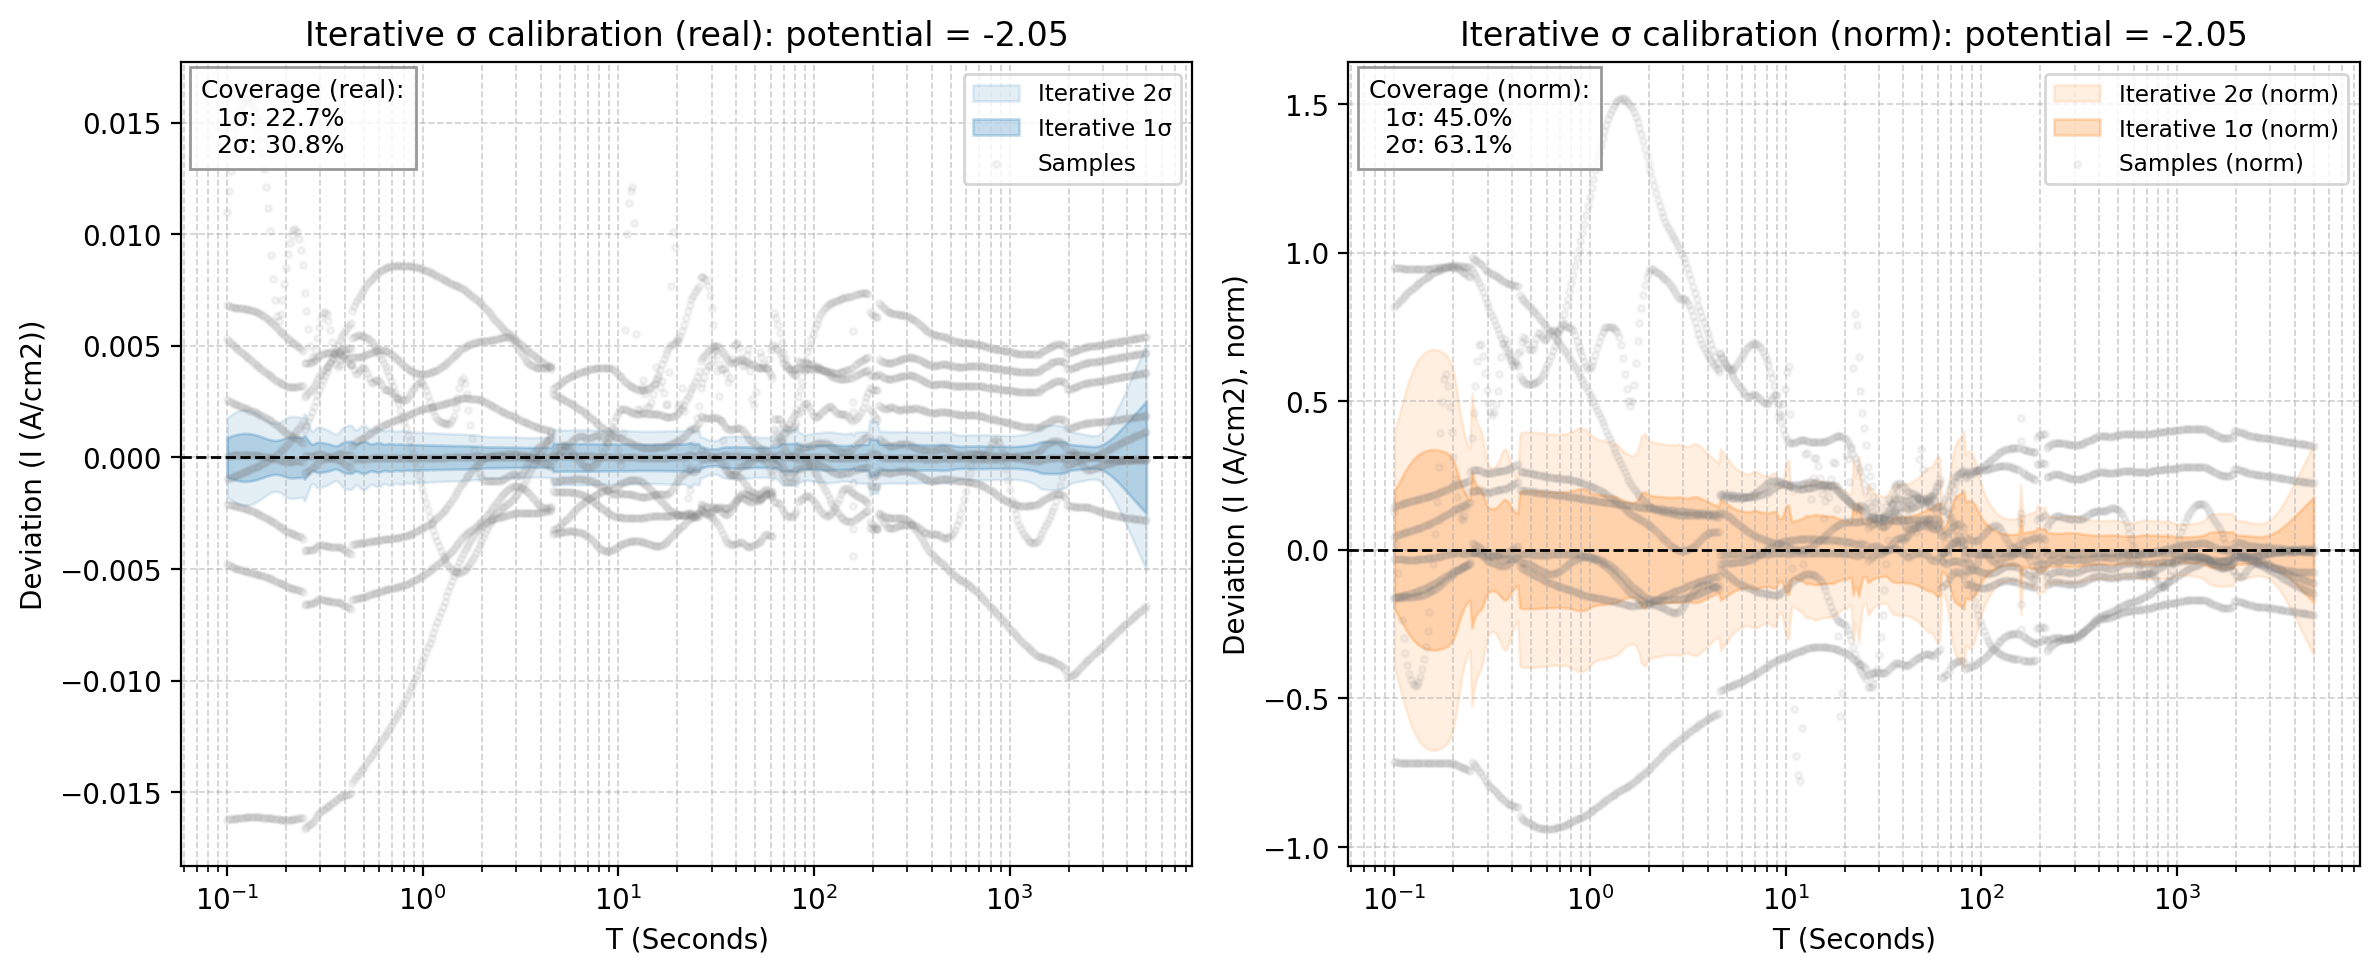

The file beside this chart, header and first rows:
x_real, mean_real, std_real, 1sig_upper_real, 1sig_lower_real, 2sig_upper_real, 2sig_lower_real, sample_0_real, sample_1_real, sample_2_real, sample_3_real, sample_4_real, sample_5_real, sample_6_real, sample_7_real, sample_8_real, mean_norm, std_norm, 1sig_upper_norm, 1sig_lower_norm, 2sig_upper_norm, 2sig_lower_norm, sample_0_norm, sample_1_norm
0.1, -0.02951, 0.0008886, -0.02863, -0.0304, -0.02774, -0.03129, -0.04574, -0.02944, -0.01851, -0.03161, -0.02695, -0.02271, -0.03049, -0.02423, -0.03429, 1.931, 0.1984, 2.13, 1.733, 2.328, 1.534, 2.88, 1.901
0.1022, -0.02948, 0.0009169, -0.02857, -0.0304, -0.02765, -0.03132, -0.0457, -0.02941, -0.01753, -0.0316, -0.02697, -0.02271, -0.03042, -0.02428, -0.03431, 1.929, 0.2089, 2.138, 1.72, 2.347, 1.511, 2.878, 1.898
0.1044, -0.02945, 0.0009461, -0.0285, -0.0304, -0.02756, -0.03134, -0.04566, -0.02937, -0.01663, -0.03158, -0.02698, -0.02271, -0.03036, -0.02433, -0.03433, 1.927, 0.2202, 2.147, 1.707, 2.368, 1.487, 2.875, 1.896
0.1067, -0.02942, 0.0009744, -0.02844, -0.03039, -0.02747, -0.03137, -0.04561, -0.02933, -0.01584, -0.03157, -0.02699, -0.0227, -0.03029, -0.02437, -0.03434, 1.925, 0.2317, 2.157, 1.693, 2.388, 1.462, 2.872, 1.893
0.1091, -0.02938, 0.001001, -0.02838, -0.03038, -0.02738, -0.03138, -0.04557, -0.02928, -0.01516, -0.03155, -0.02699, -0.02268, -0.03022, -0.02441, -0.03434, 1.923, 0.2433, 2.166, 1.679, 2.409, 1.436, 2.869, 1.891
0.1115, -0.02934, 0.001024, -0.02832, -0.03037, -0.0273, -0.03139, -0.04552, -0.02924, -0.01458, -0.03153, -0.02699, -0.02265, -0.03015, -0.02444, -0.03433, 1.92, 0.2547, 2.175, 1.666, 2.43, 1.411, 2.866, 1.888
0.1139, -0.0293, 0.001043, -0.02826, -0.03035, -0.02722, -0.03139, -0.04547, -0.0292, -0.01411, -0.03151, -0.02698, -0.02262, -0.03008, -0.02448, -0.03432, 1.918, 0.2656, 2.183, 1.652, 2.449, 1.387, 2.863, 1.885
0.1164, -0.02926, 0.001058, -0.0282, -0.03032, -0.02715, -0.03138, -0.04542, -0.02915, -0.01373, -0.03149, -0.02697, -0.02258, -0.03, -0.0245, -0.0343, 1.915, 0.2758, 2.191, 1.639, 2.467, 1.363, 2.86, 1.882
0.1189, -0.02922, 0.001069, -0.02815, -0.03029, -0.02708, -0.03135, -0.04536, -0.0291, -0.01343, -0.03146, -0.02696, -0.02255, -0.02992, -0.02453, -0.03428, 1.912, 0.2854, 2.197, 1.627, 2.483, 1.341, 2.856, 1.879
0.1215, -0.02917, 0.001074, -0.0281, -0.03024, -0.02702, -0.03132, -0.04531, -0.02905, -0.01321, -0.03144, -0.02694, -0.02251, -0.02984, -0.02455, -0.03426, 1.909, 0.294, 2.203, 1.615, 2.497, 1.321, 2.853, 1.875
0.1242, -0.02912, 0.001076, -0.02804, -0.03019, -0.02697, -0.03127, -0.04525, -0.029, -0.01307, -0.03141, -0.02692, -0.02247, -0.02975, -0.02457, -0.03423, 1.905, 0.3018, 2.207, 1.604, 2.509, 1.302, 2.849, 1.872
0.1269, -0.02906, 0.001072, -0.02799, -0.03014, -0.02692, -0.03121, -0.04519, -0.02895, -0.01299, -0.03139, -0.0269, -0.02243, -0.02966, -0.02458, -0.03419, 1.902, 0.3086, 2.21, 1.593, 2.519, 1.285, 2.846, 1.869
0.1297, -0.02901, 0.001064, -0.02794, -0.03007, -0.02688, -0.03114, -0.04513, -0.02889, -0.01297, -0.03136, -0.02687, -0.02239, -0.02957, -0.0246, -0.03415, 1.898, 0.3146, 2.213, 1.584, 2.527, 1.269, 2.842, 1.865
0.1326, -0.02895, 0.001052, -0.02789, -0.03, -0.02684, -0.03105, -0.04507, -0.02884, -0.01303, -0.03133, -0.02685, -0.02235, -0.02947, -0.02461, -0.03411, 1.894, 0.3196, 2.214, 1.575, 2.533, 1.255, 2.838, 1.862
0.1355, -0.02888, 0.001036, -0.02785, -0.02992, -0.02681, -0.03096, -0.045, -0.02878, -0.01314, -0.0313, -0.02682, -0.02231, -0.02937, -0.02461, -0.03407, 1.89, 0.3239, 2.214, 1.566, 2.538, 1.242, 2.834, 1.858
0.1384, -0.02882, 0.001017, -0.0278, -0.02983, -0.02678, -0.03085, -0.04494, -0.02872, -0.01333, -0.03127, -0.02679, -0.02228, -0.02927, -0.02462, -0.03403, 1.886, 0.3275, 2.213, 1.558, 2.541, 1.231, 2.83, 1.854
0.1415, -0.02875, 0.0009941, -0.02776, -0.02974, -0.02676, -0.03074, -0.04487, -0.02867, -0.01359, -0.03124, -0.02676, -0.02224, -0.02916, -0.02462, -0.03398, 1.881, 0.3304, 2.212, 1.551, 2.542, 1.22, 2.826, 1.851
0.1446, -0.02868, 0.0009689, -0.02771, -0.02965, -0.02674, -0.03062, -0.04481, -0.02861, -0.01394, -0.03121, -0.02673, -0.02221, -0.02905, -0.02462, -0.03393, 1.877, 0.3328, 2.209, 1.544, 2.542, 1.211, 2.821, 1.847
0.1477, -0.02861, 0.0009416, -0.02766, -0.02955, -0.02672, -0.03049, -0.04474, -0.02854, -0.01437, -0.03118, -0.0267, -0.02219, -0.02894, -0.02461, -0.03388, 1.872, 0.3346, 2.206, 1.537, 2.541, 1.203, 2.817, 1.843
0.151, -0.02853, 0.0009129, -0.02762, -0.02944, -0.02671, -0.03036, -0.04467, -0.02848, -0.0149, -0.03115, -0.02667, -0.02216, -0.02882, -0.0246, -0.03383, 1.867, 0.3359, 2.203, 1.531, 2.539, 1.195, 2.812, 1.839
0.1543, -0.02845, 0.0008836, -0.02757, -0.02934, -0.02669, -0.03022, -0.04459, -0.02842, -0.01553, -0.03111, -0.02664, -0.02214, -0.02869, -0.02459, -0.03378, 1.862, 0.3368, 2.199, 1.525, 2.535, 1.188, 2.808, 1.835
0.1577, -0.02837, 0.0008547, -0.02752, -0.02923, -0.02666, -0.03008, -0.04452, -0.02835, -0.01627, -0.03108, -0.02661, -0.02212, -0.02857, -0.02458, -0.03373, 1.857, 0.3372, 2.194, 1.52, 2.531, 1.182, 2.803, 1.83
0.1611, -0.02829, 0.0008273, -0.02747, -0.02912, -0.02664, -0.02995, -0.04445, -0.02829, -0.01712, -0.03105, -0.02658, -0.0221, -0.02844, -0.02456, -0.03368, 1.851, 0.3371, 2.189, 1.514, 2.526, 1.177, 2.799, 1.826
0.1647, -0.02821, 0.0008027, -0.02741, -0.02901, -0.0266, -0.02981, -0.04437, -0.02822, -0.01805, -0.03101, -0.02654, -0.02209, -0.0283, -0.02454, -0.03363, 1.846, 0.3366, 2.182, 1.509, 2.519, 1.173, 2.794, 1.822
0.1683, -0.02812, 0.0007825, -0.02734, -0.02891, -0.02656, -0.02969, -0.04429, -0.02815, -0.01904, -0.03098, -0.02651, -0.02208, -0.02816, -0.02452, -0.03358, 1.84, 0.3355, 2.176, 1.505, 2.511, 1.169, 2.789, 1.817
0.172, -0.02804, 0.0007682, -0.02727, -0.0288, -0.0265, -0.02957, -0.04422, -0.02808, -0.02002, -0.03094, -0.02648, -0.02207, -0.02802, -0.02449, -0.03352, 1.835, 0.334, 2.169, 1.501, 2.502, 1.167, 2.784, 1.813
0.1757, -0.02795, 0.0007614, -0.02718, -0.02871, -0.02642, -0.02947, -0.04414, -0.02801, -0.02091, -0.0309, -0.02645, -0.02206, -0.02787, -0.02446, -0.03347, 1.829, 0.3322, 2.161, 1.496, 2.493, 1.164, 2.779, 1.808
0.1796, -0.02785, 0.0007637, -0.02709, -0.02862, -0.02633, -0.02938, -0.04406, -0.02794, -0.02154, -0.03087, -0.02642, -0.02205, -0.02772, -0.02442, -0.03342, 1.823, 0.3303, 2.153, 1.492, 2.483, 1.162, 2.774, 1.804
0.1835, -0.02776, 0.0007753, -0.02698, -0.02853, -0.02621, -0.02931, -0.04398, -0.02787, -0.02165, -0.03083, -0.02639, -0.02204, -0.02756, -0.02438, -0.03337, 1.816, 0.3278, 2.144, 1.489, 2.472, 1.161, 2.769, 1.799
0.1875, -0.02767, 0.0007946, -0.02687, -0.02846, -0.02608, -0.02925, -0.0439, -0.0278, -0.02123, -0.03079, -0.02636, -0.02203, -0.0274, -0.02434, -0.03332, 1.81, 0.3236, 2.134, 1.487, 2.458, 1.163, 2.764, 1.795
0.1916, -0.02757, 0.0008202, -0.02675, -0.02839, -0.02593, -0.02921, -0.04382, -0.02772, -0.02053, -0.03076, -0.02633, -0.02202, -0.02724, -0.0243, -0.03326, 1.804, 0.3178, 2.122, 1.486, 2.44, 1.169, 2.759, 1.79
0.1958, -0.02748, 0.0008499, -0.02663, -0.02833, -0.02578, -0.02918, -0.04374, -0.02765, -0.01972, -0.03072, -0.0263, -0.02201, -0.02706, -0.02424, -0.03321, 1.798, 0.3102, 2.108, 1.488, 2.418, 1.178, 2.754, 1.785
0.2001, -0.02739, 0.0008796, -0.02651, -0.02827, -0.02563, -0.02915, -0.04365, -0.02758, -0.01892, -0.03068, -0.02627, -0.022, -0.02689, -0.02419, -0.03316, 1.792, 0.2998, 2.092, 1.492, 2.392, 1.192, 2.749, 1.78
0.2045, -0.0273, 0.0009031, -0.0264, -0.02821, -0.0255, -0.02911, -0.04357, -0.0275, -0.01821, -0.03064, -0.02625, -0.02199, -0.02671, -0.02413, -0.03311, 1.787, 0.285, 2.072, 1.502, 2.356, 1.217, 2.743, 1.775
0.209, -0.02723, 0.0009147, -0.02631, -0.02814, -0.0254, -0.02906, -0.04348, -0.02742, -0.01762, -0.0306, -0.02622, -0.02198, -0.02652, -0.02407, -0.03306, 1.782, 0.2652, 2.047, 1.516, 2.312, 1.251, 2.738, 1.77
0.2136, -0.02716, 0.000917, -0.02624, -0.02807, -0.02532, -0.02899, -0.04339, -0.02734, -0.01718, -0.03056, -0.02619, -0.02197, -0.02633, -0.024, -0.03301, 1.777, 0.2439, 2.021, 1.533, 2.265, 1.289, 2.732, 1.765
0.2183, -0.02709, 0.000915, -0.02617, -0.028, -0.02526, -0.02892, -0.0433, -0.02727, -0.0169, -0.03052, -0.02617, -0.02196, -0.02613, -0.02392, -0.03296, 1.772, 0.2245, 1.997, 1.548, 2.221, 1.323, 2.727, 1.76
0.2231, -0.02701, 0.0009113, -0.0261, -0.02792, -0.02519, -0.02884, -0.04321, -0.02719, -0.01679, -0.03048, -0.02614, -0.02195, -0.02593, -0.02385, -0.03291, 1.768, 0.2079, 1.976, 1.56, 2.183, 1.352, 2.721, 1.755
0.2279, -0.02694, 0.0009066, -0.02603, -0.02784, -0.02512, -0.02875, -0.04312, -0.02711, -0.01686, -0.03044, -0.02612, -0.02194, -0.02573, -0.02376, -0.03287, 1.763, 0.1939, 1.957, 1.569, 2.15, 1.375, 2.715, 1.75
0.2329, -0.02686, 0.0009017, -0.02595, -0.02776, -0.02505, -0.02866, -0.04303, -0.02703, -0.01709, -0.0304, -0.02609, -0.02193, -0.02552, -0.02367, -0.03282, 1.757, 0.1825, 1.94, 1.575, 2.122, 1.392, 2.709, 1.745
0.2381, -0.02677, 0.000898, -0.02587, -0.02767, -0.02497, -0.02857, -0.04293, -0.02694, -0.01749, -0.03036, -0.02607, -0.02191, -0.02531, -0.02358, -0.03277, 1.752, 0.1739, 1.926, 1.578, 2.1, 1.404, 2.703, 1.739
0.2433, -0.02667, 0.0009003, -0.02577, -0.02757, -0.02487, -0.02847, -0.04283, -0.02686, -0.01803, -0.03031, -0.02604, -0.02189, -0.02509, -0.02348, -0.03272, 1.745, 0.1694, 1.915, 1.576, 2.084, 1.407, 2.697, 1.734
0.2486, -0.02608, 0.0009765, -0.02511, -0.02706, -0.02413, -0.02804, -0.04273, -0.02678, -0.01871, -0.03027, -0.02601, -0.02186, -0.02486, -0.02337, -0.03268, 1.707, 0.2632, 1.97, 1.444, 2.233, 1.18, 2.691, 1.729
0.2541, -0.02606, 0.0008753, -0.02518, -0.02693, -0.02431, -0.02781, -0.04263, -0.02669, -0.01948, -0.03022, -0.02599, -0.02183, -0.02463, -0.02326, -0.03263, 1.705, 0.2399, 1.945, 1.465, 2.185, 1.225, 2.684, 1.723
0.2596, -0.02602, 0.0007621, -0.02526, -0.02678, -0.0245, -0.02754, -0.04253, -0.02661, -0.02027, -0.03018, -0.02596, -0.02179, -0.0244, -0.02314, -0.03259, 1.703, 0.2234, 1.926, 1.479, 2.149, 1.256, 2.678, 1.718
0.2653, -0.02598, 0.0006547, -0.02533, -0.02664, -0.02467, -0.02729, -0.04242, -0.02653, -0.02099, -0.03013, -0.02593, -0.02175, -0.02416, -0.02302, -0.03254, 1.7, 0.2131, 1.913, 1.487, 2.126, 1.274, 2.671, 1.712
0.2711, -0.02595, 0.0005874, -0.02536, -0.02654, -0.02477, -0.02712, -0.04231, -0.02644, -0.02145, -0.03008, -0.02591, -0.02169, -0.02392, -0.02289, -0.03249, 1.698, 0.2069, 1.905, 1.491, 2.112, 1.284, 2.664, 1.707
0.2771, -0.02593, 0.0005931, -0.02534, -0.02652, -0.02474, -0.02712, -0.0422, -0.02635, -0.02146, -0.03003, -0.02588, -0.02163, -0.02367, -0.02275, -0.03244, 1.697, 0.2009, 1.898, 1.496, 2.099, 1.295, 2.657, 1.701
0.2831, -0.02593, 0.0006455, -0.02529, -0.02658, -0.02464, -0.02722, -0.04209, -0.02627, -0.02111, -0.02998, -0.02585, -0.02155, -0.02342, -0.0226, -0.0324, 1.697, 0.1893, 1.886, 1.508, 2.076, 1.318, 2.65, 1.696
0.2893, -0.02595, 0.0006799, -0.02527, -0.02663, -0.02459, -0.02731, -0.04197, -0.02618, -0.0206, -0.02993, -0.02582, -0.02147, -0.02316, -0.02245, -0.03235, 1.698, 0.1687, 1.867, 1.529, 2.035, 1.36, 2.643, 1.69
0.2957, -0.02593, 0.0006764, -0.02525, -0.02661, -0.02458, -0.02728, -0.04186, -0.02609, -0.02009, -0.02988, -0.02578, -0.02138, -0.0229, -0.02229, -0.0323, 1.697, 0.1521, 1.849, 1.545, 2.001, 1.393, 2.636, 1.684
0.3022, -0.02588, 0.0006659, -0.02522, -0.02655, -0.02455, -0.02721, -0.04174, -0.026, -0.01966, -0.02982, -0.02575, -0.02129, -0.02264, -0.02213, -0.03225, 1.694, 0.1435, 1.837, 1.55, 1.981, 1.407, 2.628, 1.678
0.3088, -0.02582, 0.0006547, -0.02517, -0.02647, -0.02451, -0.02713, -0.04161, -0.02591, -0.01936, -0.02977, -0.02571, -0.02119, -0.02238, -0.02196, -0.0322, 1.69, 0.1394, 1.829, 1.55, 1.968, 1.411, 2.62, 1.673
0.3156, -0.02575, 0.0006417, -0.02511, -0.02639, -0.02447, -0.02703, -0.04149, -0.02582, -0.01923, -0.02971, -0.02568, -0.0211, -0.02211, -0.0218, -0.03214, 1.685, 0.1379, 1.823, 1.547, 1.961, 1.409, 2.612, 1.667
0.3225, -0.02568, 0.0006257, -0.02505, -0.02631, -0.02443, -0.02693, -0.04136, -0.02573, -0.01927, -0.02965, -0.02564, -0.021, -0.02184, -0.02163, -0.03209, 1.68, 0.1385, 1.819, 1.542, 1.957, 1.403, 2.605, 1.661
0.3296, -0.02561, 0.0006059, -0.025, -0.02621, -0.0244, -0.02682, -0.04123, -0.02563, -0.01948, -0.0296, -0.0256, -0.02091, -0.02157, -0.02146, -0.03204, 1.676, 0.1411, 1.817, 1.535, 1.958, 1.394, 2.596, 1.655
0.3368, -0.02554, 0.0005823, -0.02495, -0.02612, -0.02437, -0.0267, -0.0411, -0.02554, -0.01984, -0.02954, -0.02556, -0.02083, -0.0213, -0.02128, -0.03199, 1.671, 0.1456, 1.817, 1.525, 1.962, 1.38, 2.588, 1.649
0.3442, -0.02547, 0.0005562, -0.02491, -0.02602, -0.02435, -0.02658, -0.04097, -0.02544, -0.02029, -0.02947, -0.02552, -0.02075, -0.02103, -0.02111, -0.03193, 1.666, 0.1519, 1.818, 1.515, 1.97, 1.363, 2.58, 1.642
0.3517, -0.0254, 0.0005316, -0.02487, -0.02593, -0.02434, -0.02647, -0.04084, -0.02534, -0.02077, -0.02941, -0.02547, -0.02068, -0.02077, -0.02094, -0.03187, 1.662, 0.1596, 1.822, 1.503, 1.981, 1.343, 2.571, 1.636
0.3594, -0.02534, 0.0005182, -0.02482, -0.02586, -0.0243, -0.02638, -0.0407, -0.02524, -0.02114, -0.02935, -0.02542, -0.02062, -0.0205, -0.02077, -0.03182, 1.658, 0.1667, 1.825, 1.492, 1.992, 1.325, 2.563, 1.63
... 440 more rows
